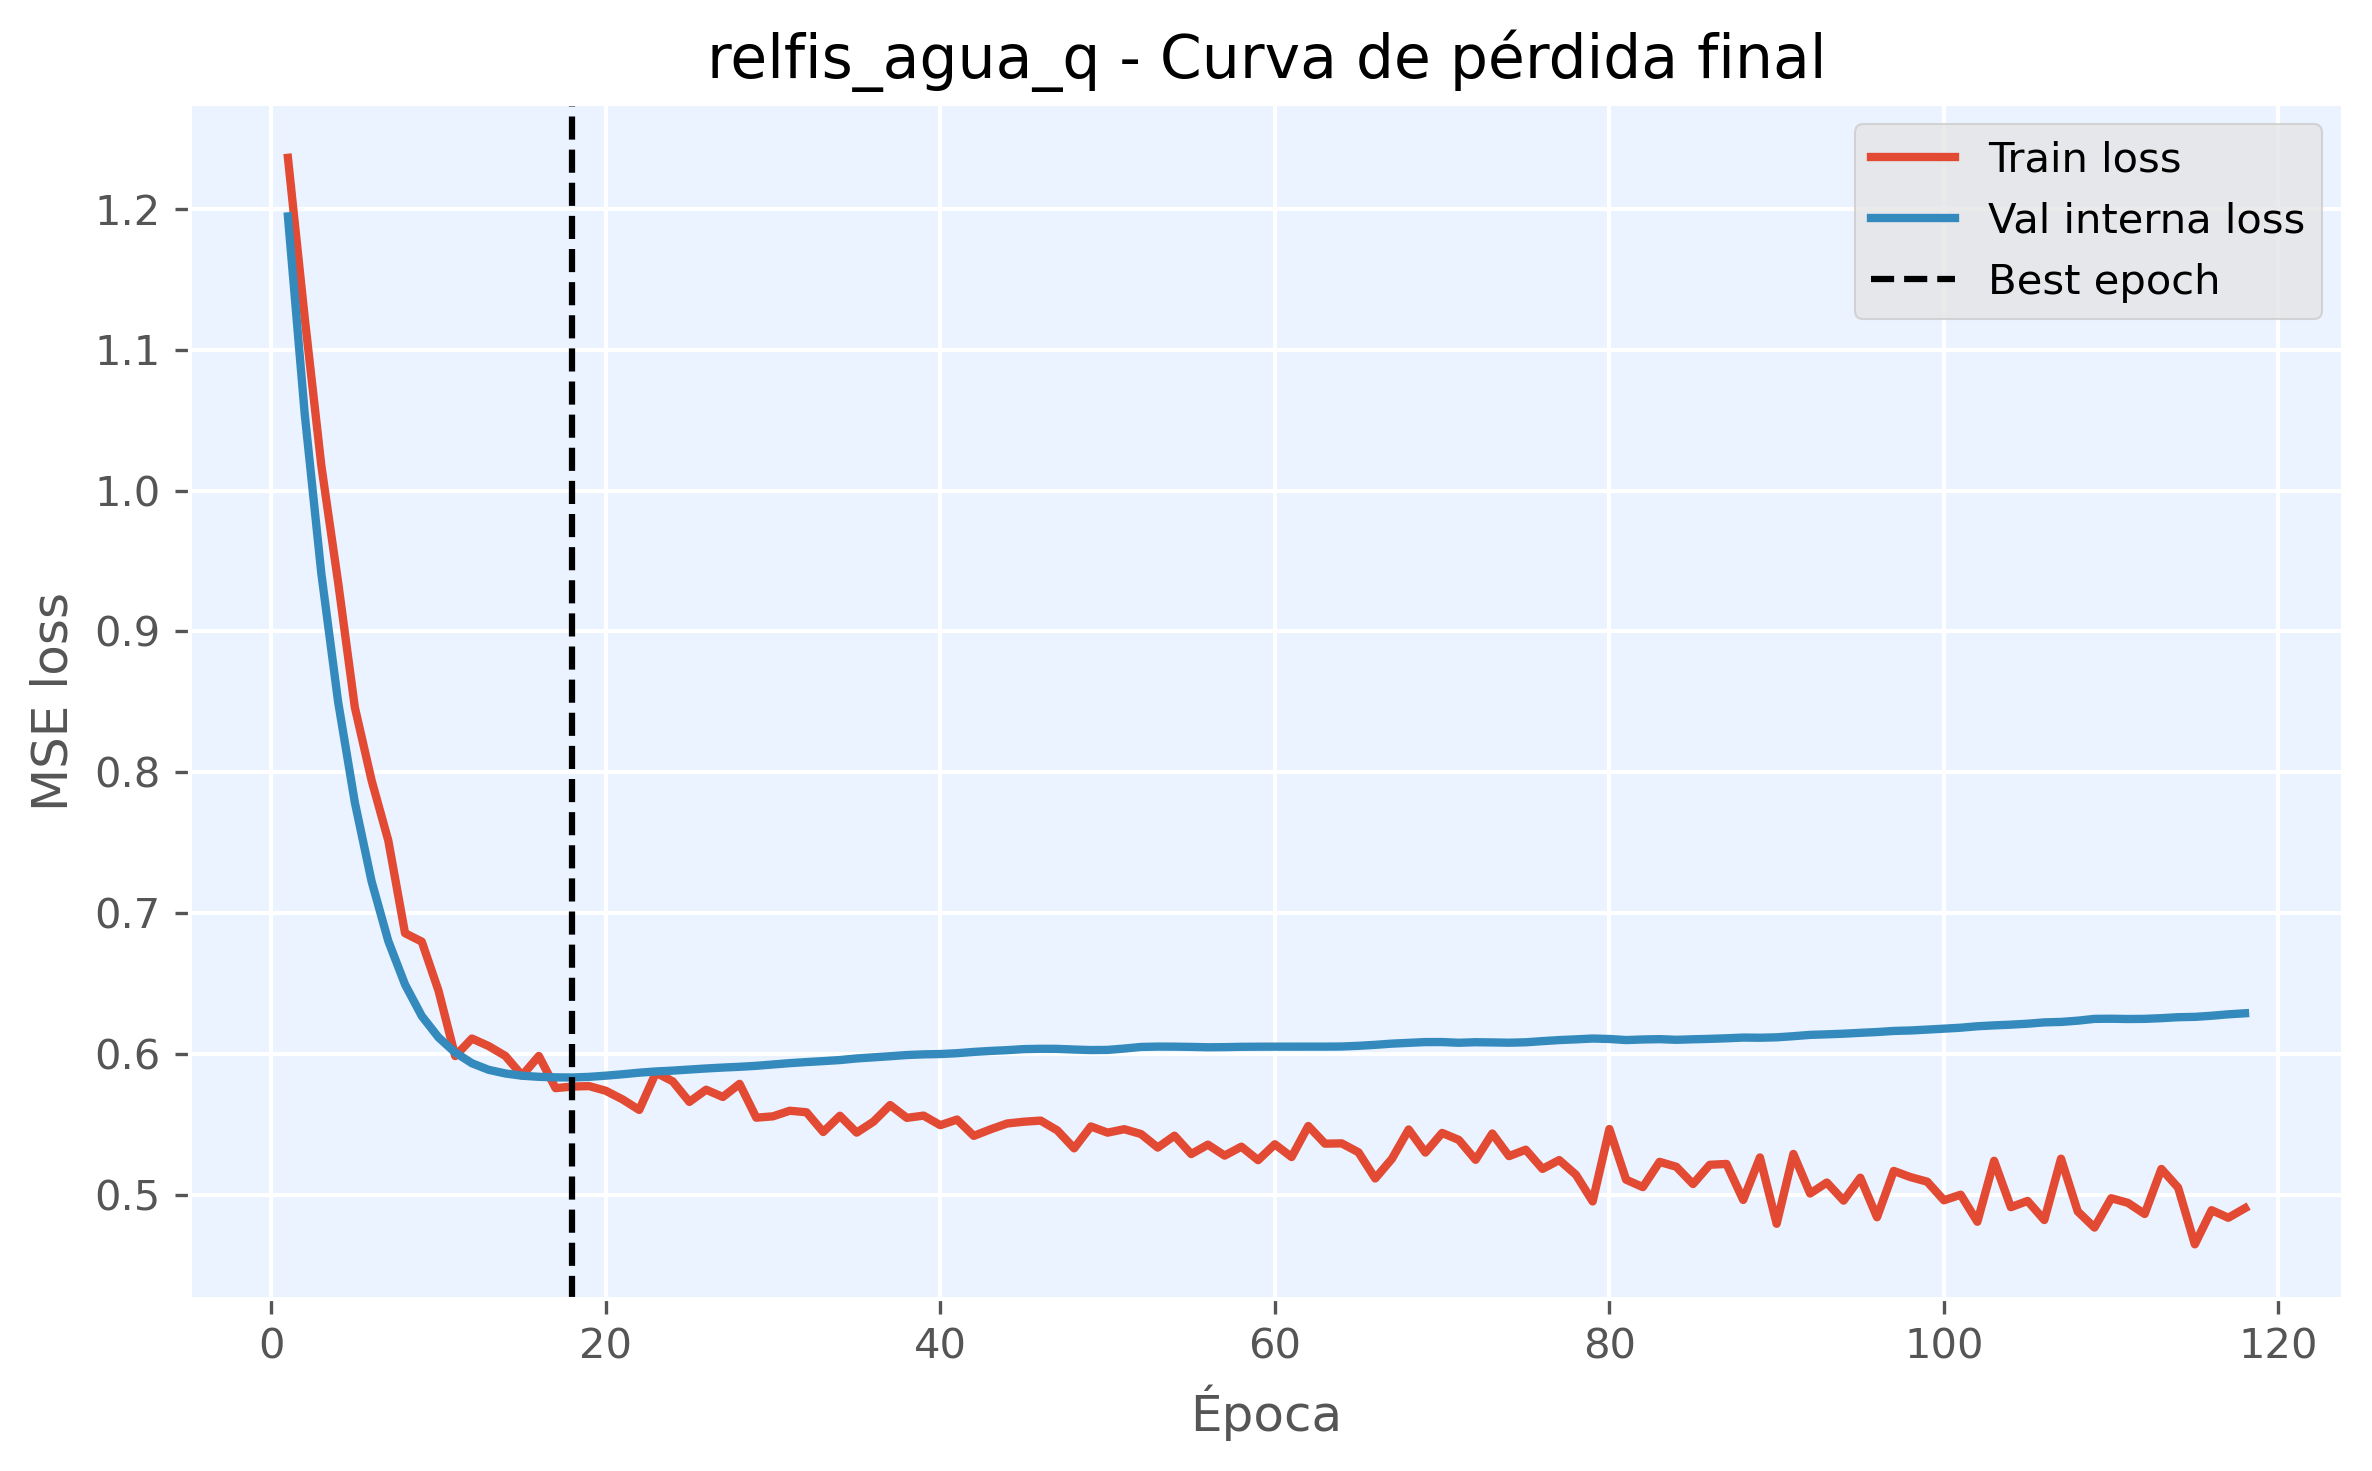

Data behind this chart, as committed beside it:
epoch, train_loss, val_loss, is_best_epoch
1, 1.236, 1.195, False
2, 1.123, 1.055, False
3, 1.017, 0.9408, False
4, 0.9349, 0.85, False
5, 0.8461, 0.7785, False
6, 0.7943, 0.7226, False
7, 0.7515, 0.6801, False
8, 0.6857, 0.6492, False
9, 0.6797, 0.6269, False
10, 0.6449, 0.6117, False
11, 0.5984, 0.6009, False
12, 0.6109, 0.5933, False
13, 0.6055, 0.5886, False
14, 0.5985, 0.586, False
15, 0.5846, 0.5844, False
16, 0.5985, 0.5837, False
17, 0.5756, 0.5833, False
18, 0.5768, 0.5832, True
19, 0.5771, 0.5836, False
20, 0.5738, 0.5845, False
21, 0.5677, 0.5855, False
22, 0.5602, 0.5866, False
23, 0.5866, 0.5875, False
24, 0.5805, 0.5881, False
25, 0.5659, 0.5888, False
26, 0.5745, 0.5896, False
27, 0.5694, 0.5902, False
28, 0.5787, 0.5908, False
29, 0.5546, 0.5915, False
30, 0.5556, 0.5924, False
31, 0.5596, 0.5934, False
32, 0.5585, 0.5941, False
33, 0.5445, 0.5948, False
34, 0.556, 0.5956, False
35, 0.544, 0.5967, False
36, 0.5518, 0.5975, False
37, 0.5636, 0.5983, False
38, 0.5545, 0.5992, False
39, 0.5561, 0.5996, False
40, 0.5493, 0.5998, False
41, 0.5533, 0.6004, False
42, 0.5417, 0.6014, False
43, 0.5463, 0.6021, False
44, 0.5505, 0.6026, False
45, 0.5518, 0.6033, False
46, 0.5526, 0.6036, False
47, 0.5456, 0.6035, False
48, 0.5329, 0.603, False
49, 0.5484, 0.6027, False
50, 0.544, 0.6028, False
51, 0.5465, 0.6037, False
52, 0.543, 0.6049, False
53, 0.5334, 0.6051, False
54, 0.5419, 0.6051, False
55, 0.5288, 0.6049, False
56, 0.5355, 0.6046, False
57, 0.5277, 0.6048, False
58, 0.5341, 0.605, False
59, 0.5245, 0.6051, False
60, 0.5358, 0.6051, False
... 58 more rows
